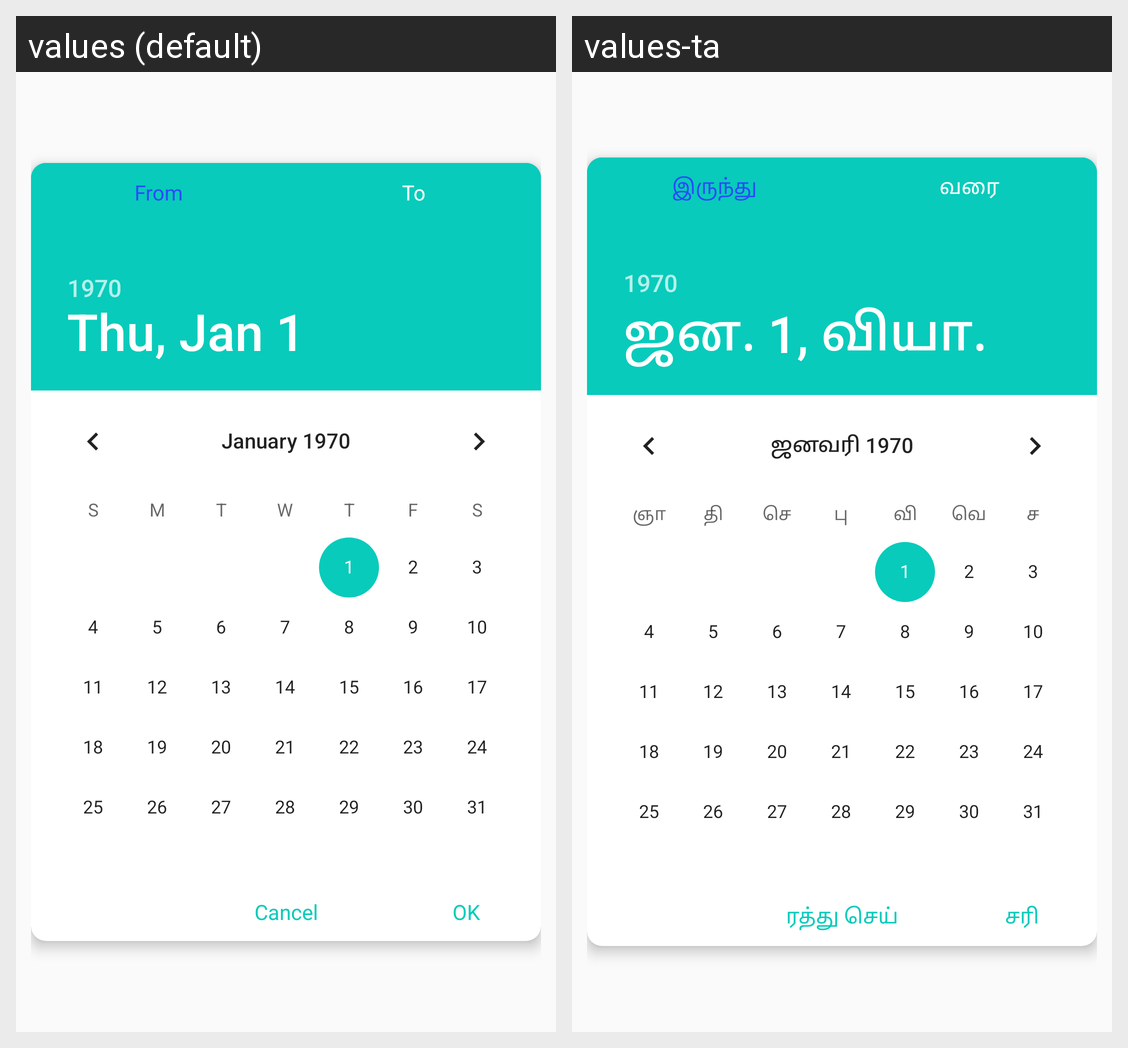

Translations of the strings shown on this Android screen, per locale in the grid:
Android screen res/layout/date_picker_layout.xml rendered under 2 locales, left to right: values (default), values-ta. Device: Nexus 5 (rendered at 1080×1920; each locale shown at half size, 540×960, under a caption strip naming it); theme AppTheme.
Strings drawn on this screen, with the default value and each locale's value (text and hints the layout hard-codes, and strings that could not be matched under every locale, appear in the picture but are not listed):

from
  values: From
  values-ta: இருந்து

to
  values: To
  values-ta: வரை

cancel
  values: Cancel
  values-ta: ரத்து செய்

ok
  values: OK
  values-ta: சரி
